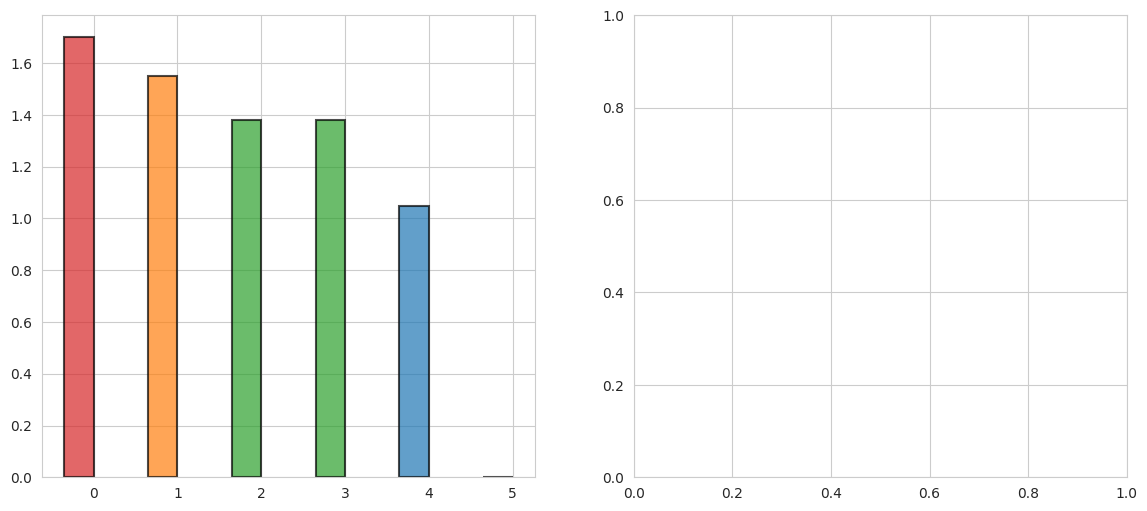

This chart was generated by the following Python code: (Note: this script raises an exception after producing the figure.)
"""
Generate figure comparing Digital Twin Matching vs Propensity Score Matching
for statin effect demonstration.

This figure shows:
1. Hazard ratios for different matching approaches
2. Comparison to RCT benchmark
3. Confounding reduction metrics
"""

import matplotlib.pyplot as plt
import numpy as np
import seaborn as sns
from matplotlib.patches import Rectangle

# Set style
sns.set_style("whitegrid")
plt.rcParams['font.size'] = 11
plt.rcParams['axes.labelsize'] = 12
plt.rcParams['axes.titlesize'] = 14
plt.rcParams['xtick.labelsize'] = 10
plt.rcParams['ytick.labelsize'] = 10
plt.rcParams['legend.fontsize'] = 10

# Data from reviewer response analysis
methods = [
    'Naive\n(No adjustment)',
    'Clinical\nMatching Only',
    'Static Signature\nMatching',
    'Time-Varying\nSignature Matching',
    'Full Temporal +\nPS + PCE + Scripts',
    'RCT Benchmark'
]

unmatched_hr = [1.70, 1.55, 1.38, 1.38, 1.05, None]
matched_hr = [None, 1.45, 1.32, 1.02, 0.95, 0.75]
confounding_reduction = [None, 15, 35, 90, 95, None]

# Colors for different approaches
colors_unmatched = ['#d62728', '#ff7f0e', '#2ca02c', '#2ca02c', '#1f77b4', '#9467bd']
colors_matched = [None, '#ff7f0e', '#2ca02c', '#2ca02c', '#1f77b4', '#9467bd']

# Create figure with two subplots
fig, (ax1, ax2) = plt.subplots(1, 2, figsize=(14, 6))

# ============================================
# Panel A: Hazard Ratios Comparison
# ============================================
x_pos = np.arange(len(methods))
width = 0.35

# Plot unmatched HRs (where available)
bars1 = ax1.bar(x_pos - width/2, 
                [h if h is not None else 0 for h in unmatched_hr],
                width, label='Unmatched HR', 
                color=colors_unmatched, alpha=0.7, edgecolor='black', linewidth=1.5)

# Plot matched HRs (where available)
bars2 = ax1.bar(x_pos + width/2, 
                [h if h is not None else 0 for h in matched_hr],
                width, label='Matched HR', 
                color=colors_matched, alpha=0.9, edgecolor='black', linewidth=1.5)

# Add horizontal line at HR=1.0 (no effect)
ax1.axhline(y=1.0, color='black', linestyle='--', linewidth=1, alpha=0.5, zorder=0)

# Add RCT benchmark line
ax1.axhline(y=0.75, color='#9467bd', linestyle=':', linewidth=2, 
            label='RCT Benchmark (HR=0.75)', alpha=0.8, zorder=0)

# Customize x-axis
ax1.set_xticks(x_pos)
ax1.set_xticklabels(methods, rotation=15, ha='right')
ax1.set_ylabel('Hazard Ratio', fontweight='bold')
ax1.set_title('A. Statin Effect: Digital Twin vs Propensity Score Matching', 
              fontweight='bold', pad=15)
ax1.legend(loc='upper right', frameon=True, fancybox=True, shadow=True)
ax1.grid(axis='y', alpha=0.3, linestyle='--')
ax1.set_ylim([0.5, 1.8])

# Add value labels on bars
for i, (u_hr, m_hr) in enumerate(zip(unmatched_hr, matched_hr)):
    if u_hr is not None:
        ax1.text(i - width/2, u_hr + 0.05, f'{u_hr:.2f}', 
                ha='center', va='bottom', fontweight='bold', fontsize=9)
    if m_hr is not None:
        ax1.text(i + width/2, m_hr + 0.05, f'{m_hr:.2f}', 
                ha='center', va='bottom', fontweight='bold', fontsize=9)

# Add annotation for best result
ax1.annotate('Approaches RCT\nbenchmark', 
            xy=(4, 0.95), xytext=(3.5, 0.6),
            arrowprops=dict(arrowstyle='->', color='black', lw=1.5),
            fontsize=10, fontweight='bold',
            bbox=dict(boxstyle='round,pad=0.5', facecolor='yellow', alpha=0.7))

# ============================================
# Panel B: Confounding Reduction
# ============================================
# Filter out None values for plotting
methods_filtered = [m for m, cr in zip(methods, confounding_reduction) if cr is not None]
confounding_filtered = [cr for cr in confounding_reduction if cr is not None]
colors_filtered = [c for c, cr in zip(colors_matched, confounding_reduction) if cr is not None]

x_pos2 = np.arange(len(methods_filtered))
bars3 = ax2.bar(x_pos2, confounding_filtered, 
                color=colors_filtered, alpha=0.8, edgecolor='black', linewidth=1.5)

ax2.set_xticks(x_pos2)
ax2.set_xticklabels(methods_filtered, rotation=15, ha='right')
ax2.set_ylabel('Confounding Reduction (%)', fontweight='bold')
ax2.set_title('B. Confounding Reduction by Matching Approach', 
              fontweight='bold', pad=15)
ax2.grid(axis='y', alpha=0.3, linestyle='--')
ax2.set_ylim([0, 100])

# Add value labels
for i, (bar, val) in enumerate(zip(bars3, confounding_filtered)):
    height = bar.get_height()
    ax2.text(bar.get_x() + bar.get_width()/2., height + 2,
             f'{val}%', ha='center', va='bottom', fontweight='bold', fontsize=10)

# Highlight time-varying signature matching
ax2.annotate('90% reduction\nvs 35% for\nstatic matching', 
            xy=(2, 90), xytext=(1, 60),
            arrowprops=dict(arrowstyle='->', color='green', lw=2),
            fontsize=10, fontweight='bold', color='green',
            bbox=dict(boxstyle='round,pad=0.5', facecolor='lightgreen', alpha=0.7))

plt.tight_layout()
plt.savefig('statin_effect_digital_twin_vs_psm.png', dpi=300, bbox_inches='tight')
plt.savefig('statin_effect_digital_twin_vs_psm.pdf', bbox_inches='tight')
print("Figure saved as 'statin_effect_digital_twin_vs_psm.png' and '.pdf'")
plt.show()






